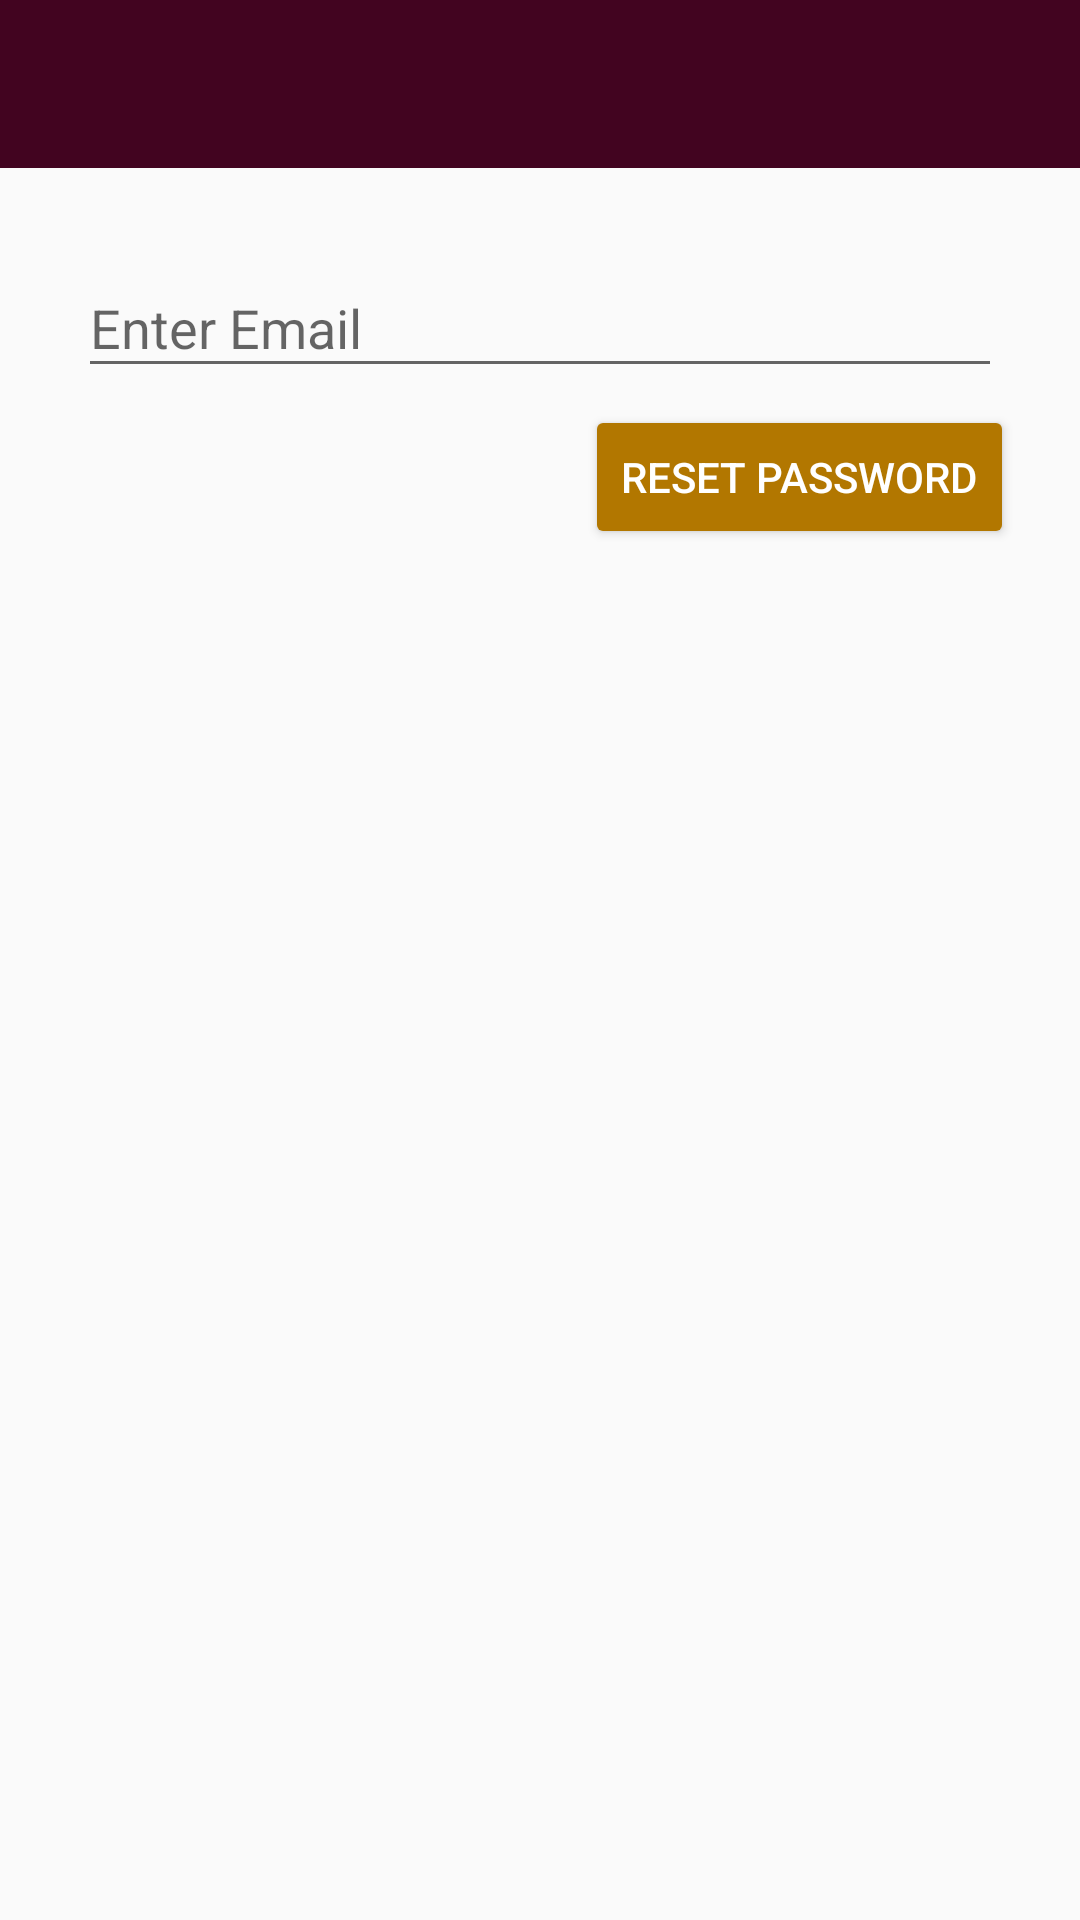

Layout XML and referenced resources for this Android screen:
<!-- AndroidManifest.xml: application theme AppTheme -->
<!-- res/layout/activity_forgot_password.xml -->
<?xml version="1.0" encoding="utf-8"?>
<RelativeLayout xmlns:android="http://schemas.android.com/apk/res/android"
    xmlns:app="http://schemas.android.com/apk/res-auto"
    xmlns:tools="http://schemas.android.com/tools"
    android:layout_width="match_parent"
    android:layout_height="match_parent"
    tools:context=".Activities.ForgotPasswordActivity">

    <include layout="@layout/custom_app_bar"
        android:layout_height="wrap_content"
        android:layout_width="match_parent"
        android:id="@+id/forgotpasswordappbar"/>

    <com.google.android.material.textfield.TextInputLayout
        android:layout_width="match_parent"
        android:id="@+id/forgotpswrdemail"
        android:layout_height="wrap_content"
        android:layout_marginStart="26dp"
        android:layout_marginTop="77dp"
        android:layout_marginEnd="26dp">

        <com.google.android.material.textfield.TextInputEditText
            android:layout_width="match_parent"
            android:layout_height="wrap_content"
            android:inputType="textEmailAddress"
            android:hint="Enter Email" />
    </com.google.android.material.textfield.TextInputLayout>

    <Button
        android:id="@+id/resetPasswordbtn"
        android:layout_width="wrap_content"
        android:layout_height="wrap_content"
        android:layout_alignParentTop="true"
        android:layout_alignParentEnd="true"
        android:layout_marginTop="135dp"
        android:layout_marginEnd="22dp"
        android:backgroundTint="@color/colorAccent"
        android:text="Reset Password"
        android:textColor="#ffffff" />
    <ProgressBar
        android:layout_width="wrap_content"
        android:layout_height="wrap_content"
        android:visibility="invisible"
        android:layout_centerInParent="true"
        android:id="@+id/forgotpasswordprogress"/>


</RelativeLayout>
<!-- res/layout/custom_app_bar.xml (included above) -->
<?xml version="1.0" encoding="utf-8"?>
<androidx.appcompat.widget.Toolbar xmlns:android="http://schemas.android.com/apk/res/android"
    android:layout_width="match_parent"
    android:layout_height="wrap_content"
    android:theme="@style/ThemeOverlay.AppCompat.Dark.ActionBar"
    xmlns:app="http://schemas.android.com/apk/res-auto"
    android:background="@color/colorPrimary"
    app:titleTextColor="#ffffff"
    app:subtitleTextColor="#ffffff">

</androidx.appcompat.widget.Toolbar>
<!-- resources referenced by this layout -->
<resources>
  <color name="colorAccent">#b27700</color>
  <color name="colorPrimary">#420420</color>
  <style name="AppTheme" parent="Theme.AppCompat.Light.NoActionBar">
          
          <item name="colorPrimary">@color/colorPrimary</item>
          <item name="colorPrimaryDark">@color/colorPrimaryDark</item>
          <item name="colorAccent">@color/colorAccent</item>
          <item name="android:windowExitTransition">@android:transition/explode</item>
          <item name="android:windowReenterTransition">@android:transition/slide_bottom</item>
          <item name="android:windowContentTransitions">true</item>
  
          <item name="windowActionModeOverlay">true</item>
          <item name="android:actionModeBackground">@color/colorPrimary</item>
      </style>
  <color name="colorPrimaryDark">#2e0216</color>
</resources>
